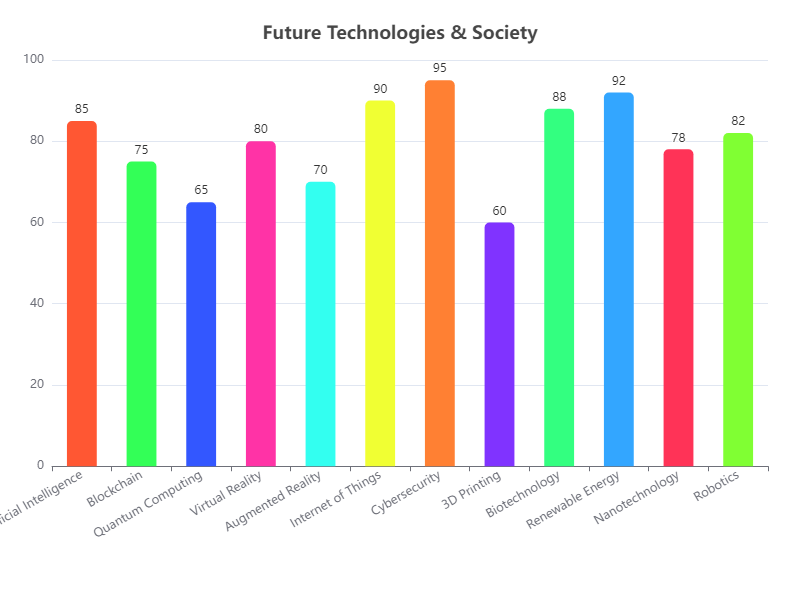

The file beside this chart, header and first rows:
Category, Value
Artificial Intelligence, 85
Blockchain, 75
Quantum Computing, 65
Virtual Reality, 80
Augmented Reality, 70
Internet of Things, 90
Cybersecurity, 95
3D Printing, 60
Biotechnology, 88
Renewable Energy, 92
Nanotechnology, 78
Robotics, 82
